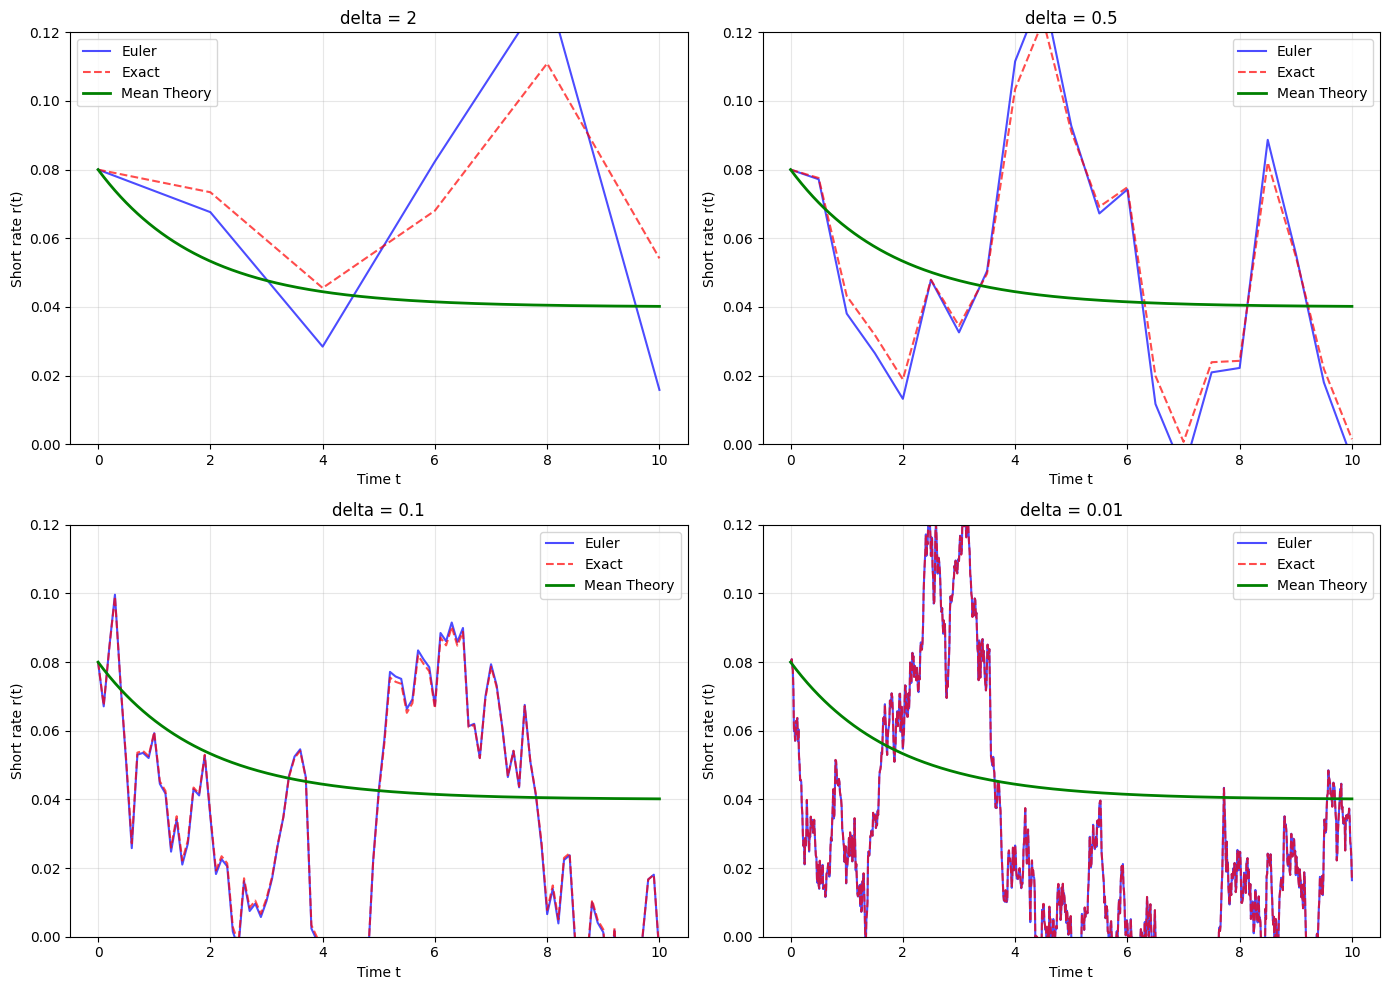

The matplotlib source for this figure:
import numpy as np
import matplotlib.pyplot as plt
import matplotlib
matplotlib.rcParams['font.family'] = 'sans-serif'
matplotlib.rcParams['font.sans-serif'] = ['Arial', 'Helvetica', 'DejaVu Sans']

# if gamma = 0 => Ho-lee without drift
# a_star = gamma_star(r_star - r)
# b = sigma

# Vasicek parameters
gamma_star = 0.55 # speed of mean reversion
r_star = 0.04 # long term mean
sigma = 0.045 # amplitute of the short rate volatility>
r0 = 0.08

# Time horizon
T = 10

def simulate_euler(r0, gamma_star, r_star, sigma, T, delta):
    """Simulate short-rate path using Euler scheme."""
    n_steps = int(T / delta)
    t = np.linspace(0, T, n_steps + 1)
    r = np.zeros(n_steps + 1)
    r[0] = r0
    
    for i in range(n_steps):
        dW = np.sqrt(delta) * np.random.randn()
        r[i + 1] = r[i] + gamma_star * (r_star - r[i]) * delta + sigma * dW
    
    return t, r


def simulate_exact(r0, gamma_star, r_star, sigma, T, delta, epsilons=None):
    """Simulate short-rate path using exact simulation scheme."""
    n_steps = int(T / delta)
    t = np.linspace(0, T, n_steps + 1)
    r = np.zeros(n_steps + 1)
    r[0] = r0
    
    for i in range(n_steps):
        if epsilons is not None:
            epsilon = epsilons[i]
        else:
            epsilon = np.random.randn()
        
        mean_term = r_star + np.exp(-gamma_star * delta) * (r[i] - r_star)
        variance_term = np.sqrt((sigma**2 / (2 * gamma_star)) * (1 - np.exp(-2 * gamma_star * delta)))
        
        r[i + 1] = mean_term + variance_term * epsilon
    
    return t, r

def Vasicek_mean(r0, gamma_star, r_star, t):
    """Compute theoretical mean E^Q[r(t)]."""
    return r_star + (r0 - r_star) * np.exp(-gamma_star * t)

# Step sizes to compare
deltas = [2, 0.5, 0.1, 0.01]

# Create figure with 4 subplots
fig, axes = plt.subplots(2, 2, figsize=(14, 10))
axes = axes.flatten()

for idx, delta in enumerate(deltas):
    ax = axes[idx]
    
    # Generate one vector of iid standard normal random variables
    n_steps = int(T / delta)
    
    # Simulate both with same random seed
    np.random.seed(42 + idx)
    t_euler, r_euler = simulate_euler(r0, gamma_star, r_star, sigma, T, delta)
    
    np.random.seed(42 + idx)
    t_exact, r_exact = simulate_exact(r0, gamma_star, r_star, sigma, T, delta)
    
    # Compute theoretical mean
    t_theory = np.linspace(0, T, 1000)
    mean_theory = Vasicek_mean(r0, gamma_star, r_star, t_theory)
    
    # Plot trajectories
    ax.plot(t_euler, r_euler, 'b-', alpha=0.7, linewidth=1.5, label='Euler')
    ax.plot(t_exact, r_exact, 'r--', alpha=0.7, linewidth=1.5, label='Exact')
    ax.plot(t_theory, mean_theory, 'g-', linewidth=2, label='Mean Theory')
    
    ax.set_xlabel('Time t')
    ax.set_ylabel('Short rate r(t)')
    ax.set_title(f'delta = {delta}')
    ax.legend()
    ax.grid(True, alpha=0.3)
    ax.set_ylim([0, 0.12])

plt.tight_layout()
plt.show()